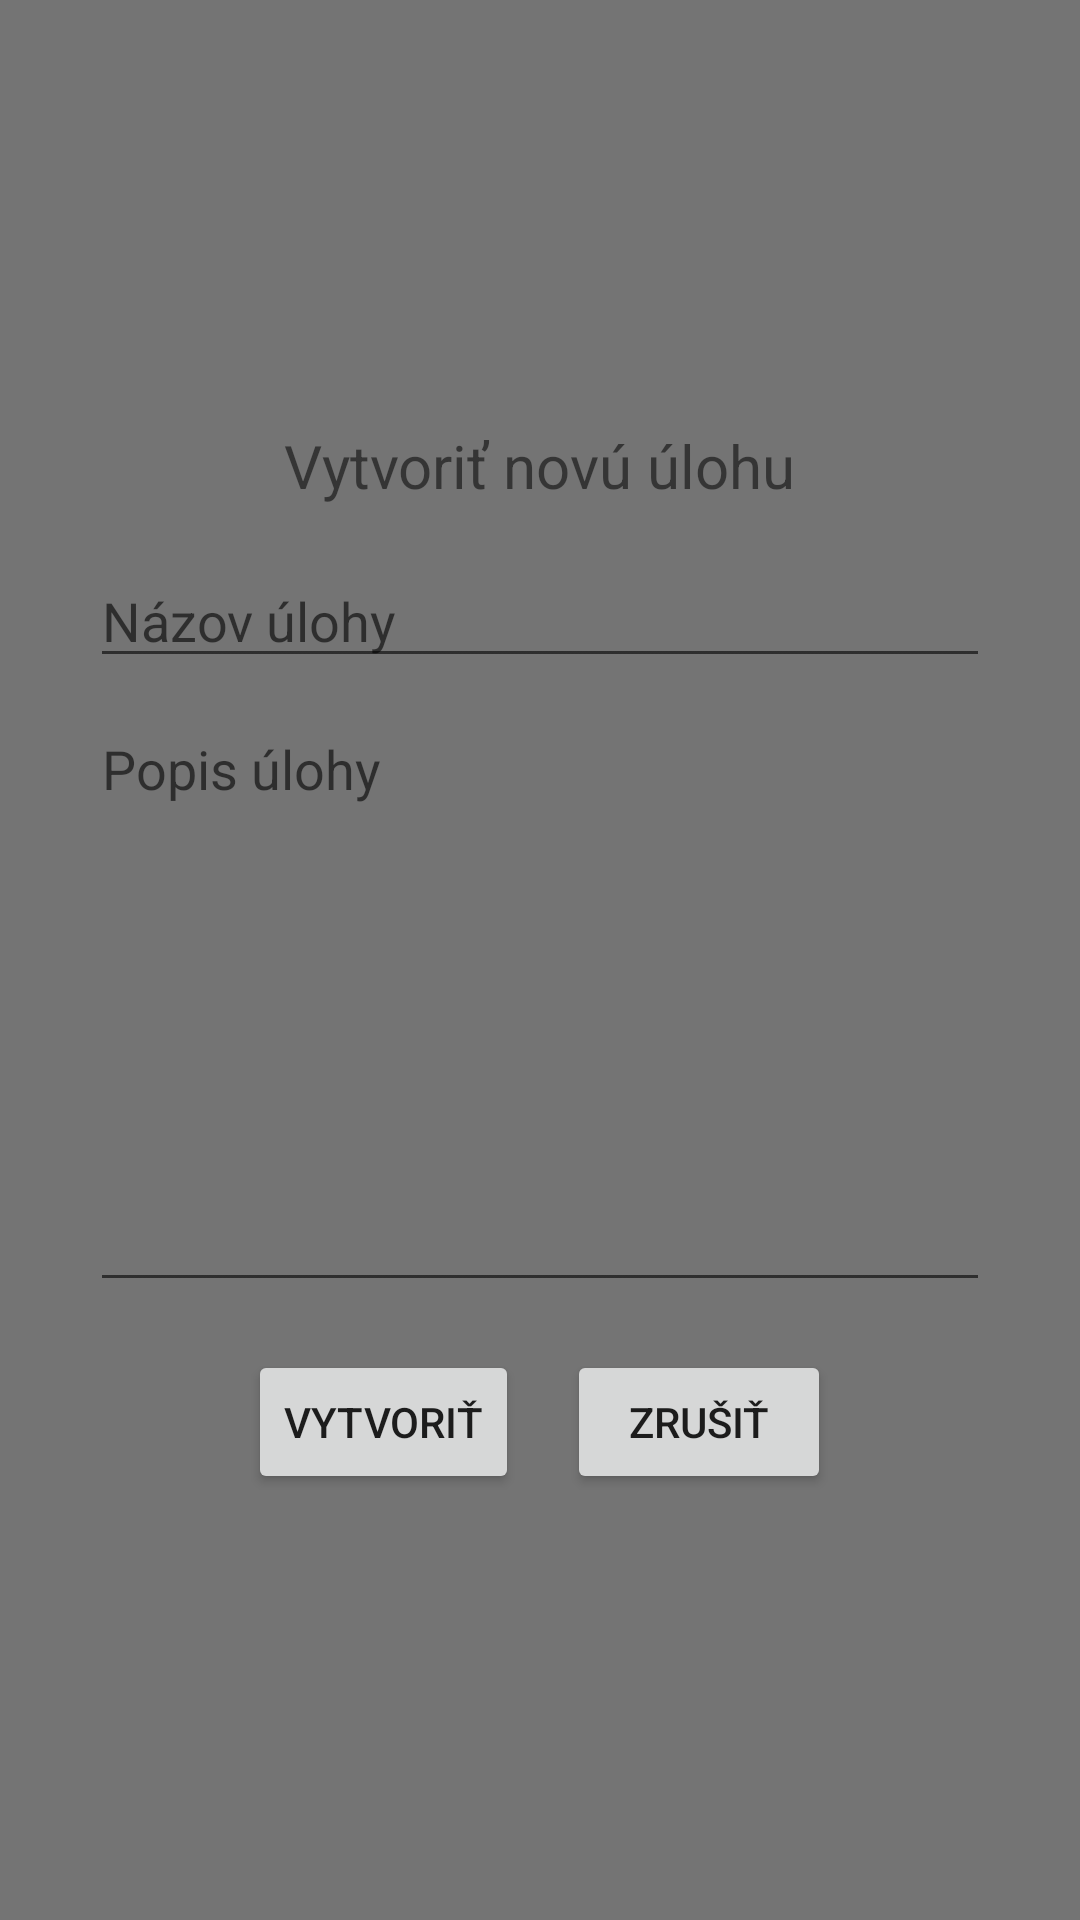

Write the Android layout XML for this screen, with the resource values it uses.
<!-- AndroidManifest.xml: application theme Theme.DiagnosticApp -->
<!-- res/layout/fragment_create_task.xml -->
<?xml version="1.0" encoding="utf-8"?>
<FrameLayout xmlns:android="http://schemas.android.com/apk/res/android"
    android:layout_width="match_parent"
    android:layout_height="match_parent"
    android:background="#88000000">

    <LinearLayout
        android:layout_width="wrap_content"
        android:layout_height="wrap_content"
        android:orientation="vertical"
        android:padding="24dp"
        android:gravity="center"
        android:background="@drawable/rounded_dialog_bg"
        android:layout_gravity="center">

        <TextView
            android:layout_width="wrap_content"
            android:layout_height="wrap_content"
            android:text="Vytvoriť novú úlohu"
            android:textSize="20sp"
            android:paddingBottom="16dp" />

        <EditText
            android:id="@+id/editTaskTitle"
            android:layout_width="300dp"
            android:layout_height="wrap_content"
            android:hint="Názov úlohy" />

        <EditText
            android:id="@+id/editTaskDescription"
            android:layout_width="300dp"
            android:layout_height="200dp"
            android:hint="Popis úlohy"
            android:inputType="textMultiLine"
            android:minLines="3"
            android:gravity="top"
            android:layout_marginTop="8dp"
            android:layout_marginBottom="16dp" />

        <LinearLayout
            android:layout_width="wrap_content"
            android:layout_height="wrap_content"
            android:orientation="horizontal">

            <Button
                android:id="@+id/btnCreateTask"
                android:layout_width="wrap_content"
                android:layout_height="wrap_content"
                android:text="Vytvoriť" />

            <Button
                android:id="@+id/btnCancelTask"
                android:layout_width="wrap_content"
                android:layout_height="wrap_content"
                android:text="Zrušiť"
                android:layout_marginStart="16dp" />
        </LinearLayout>

    </LinearLayout>
</FrameLayout>
<!-- resources referenced by this layout -->
<resources>
  <style name="Theme.DiagnosticApp" parent="Theme.AppCompat.Light.NoActionBar">
          <item name="colorPrimary">@color/green</item>
          
  
  
      </style>
  <color name="green">#4CAF50</color>
</resources>
